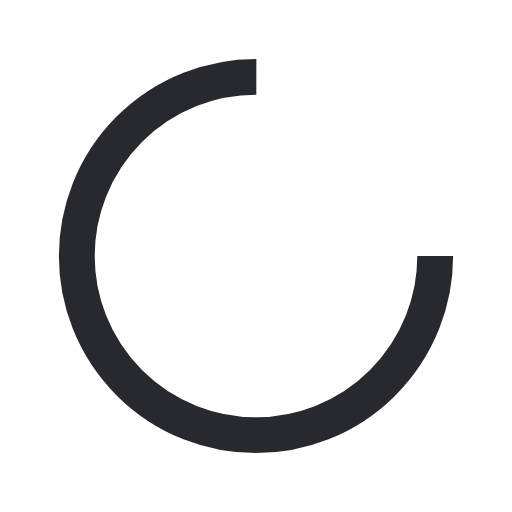
t = 0.00 s
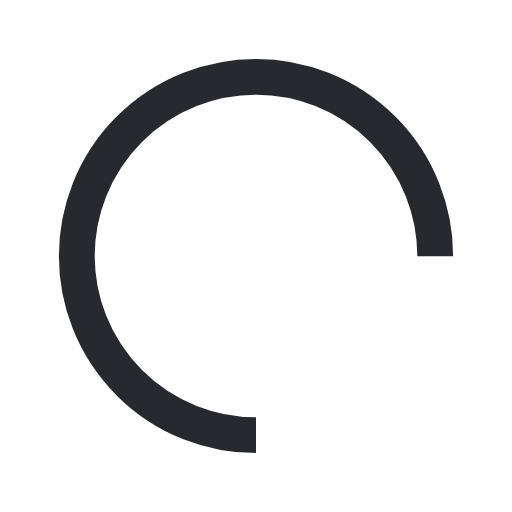
t = 0.25 s
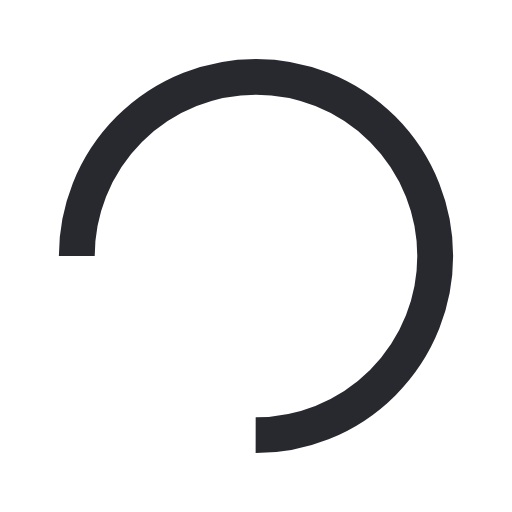
t = 0.50 s
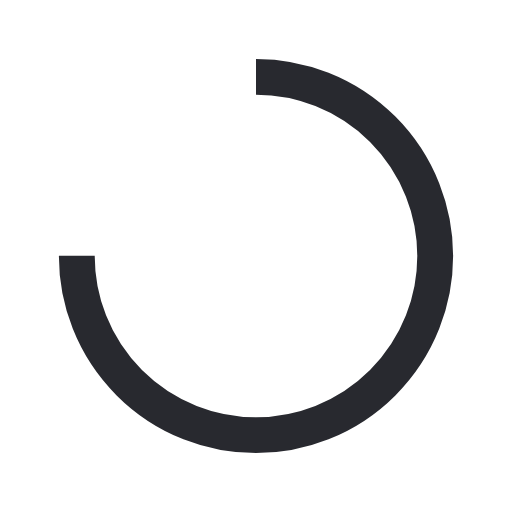
t = 0.75 s

The animated SVG that drew these frames (rendered in a browser with its animation timeline set to each time). Animation: 1 SMIL element (animateTransform=1); one cycle of 1.00 s, repeats indefinitely.

<svg width="100px"  height="100px"  xmlns="http://www.w3.org/2000/svg" viewBox="0 0 100 100" preserveAspectRatio="xMidYMid" class="lds-rolling" style="background: transparent;"><circle cx="50" cy="50" fill="none" ng-attr-stroke="{{config.color}}" ng-attr-stroke-width="{{config.width}}" ng-attr-r="{{config.radius}}" ng-attr-stroke-dasharray="{{config.dasharray}}" stroke="#28292f" stroke-width="7" r="35" stroke-dasharray="164.93361431346415 56.97787143782138" transform="rotate(335.871 50 50)"><animateTransform attributeName="transform" type="rotate" calcMode="linear" values="0 50 50;360 50 50" keyTimes="0;1" dur="1s" begin="0s" repeatCount="indefinite"></animateTransform></circle></svg>